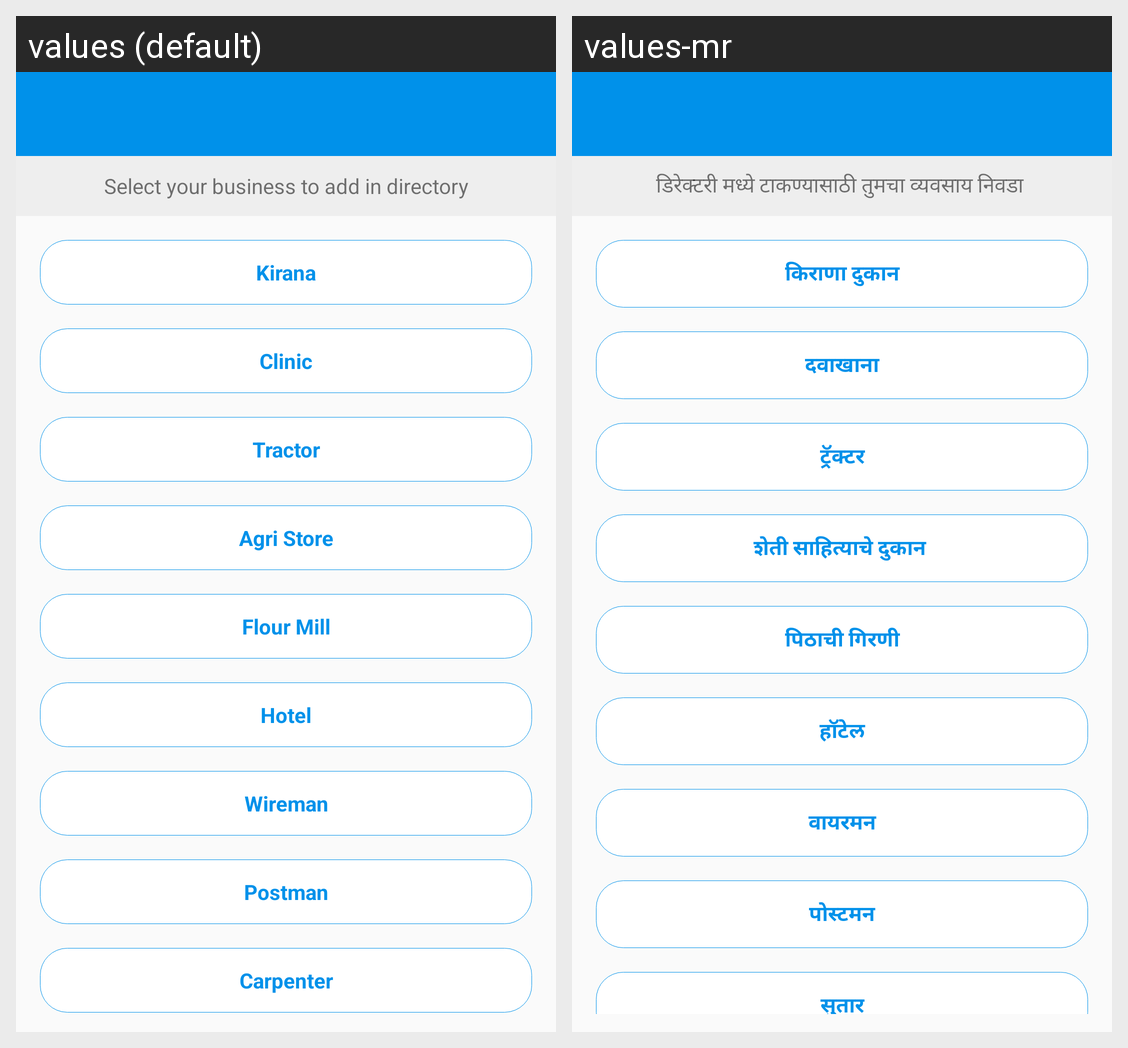

For this localized Android screen grid, give each drawn string resource with its value in every locale shown.
Android screen res/layout/activity_add_business.xml rendered under 2 locales, left to right: values (default), values-mr. Device: Nexus 5 (rendered at 1080×1920; each locale shown at half size, 540×960, under a caption strip naming it); theme AppTheme.
Strings drawn on this screen, with the default value and each locale's value (text and hints the layout hard-codes, and strings that could not be matched under every locale, appear in the picture but are not listed):

select_your_business_to_add_in_directory
  values: Select your business to add in directory
  values-mr: डिरेक्टरी मध्ये टाकण्यासाठी तुमचा व्यवसाय निवडा 

kirana
  values: Kirana
  values-mr: किराणा दुकान

clinic
  values: Clinic
  values-mr: दवाखाना

tractor
  values: Tractor
  values-mr: ट्रॅक्टर

agri_store
  values: Agri Store
  values-mr: शेती साहित्याचे दुकान 

flour_mill
  values: Flour Mill
  values-mr: पिठाची गिरणी

hotel
  values: Hotel
  values-mr: हॉटेल

wireman
  values: Wireman
  values-mr: वायरमन

postman
  values: Postman
  values-mr: पोस्टमन

carpenter
  values: Carpenter
  values-mr: सुतार
